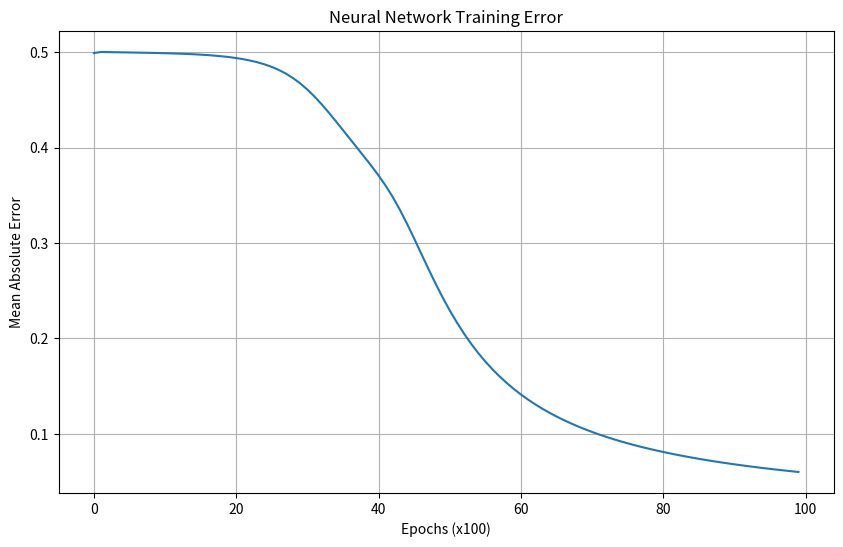

The script that saved this image:
"""
A simple two-layer neural network for binary classification, using only NumPy.
"""

import numpy as np
import matplotlib.pyplot as plt

# Sigmoid activation function and its derivative
def sigmoid(x):
    return 1 / (1 + np.exp(-x))

def sigmoid_derivative(x):
    return x * (1 - x)

# Generate some data (XOR problem)
X = np.array([[0, 0], [0, 1], [1, 0], [1, 1]])
y = np.array([[0], [1], [1], [0]])

# Initialize weights and biases
np.random.seed(42)
input_neurons = 2
hidden_neurons = 4
output_neurons = 1

wh = np.random.uniform(size=(input_neurons, hidden_neurons))
bh = np.random.uniform(size=(1, hidden_neurons))
w_out = np.random.uniform(size=(hidden_neurons, output_neurons))
b_out = np.random.uniform(size=(1, output_neurons))

learning_rate = 0.1
epochs = 10000
errors = []

for i in range(epochs):
    # Forward propagation
    hidden_layer_input = np.dot(X, wh) + bh
    hidden_layer_activation = sigmoid(hidden_layer_input)
    output_layer_input = np.dot(hidden_layer_activation, w_out) + b_out
    predicted_output = sigmoid(output_layer_input)

    # Backpropagation
    error = y - predicted_output
    d_predicted_output = error * sigmoid_derivative(predicted_output)

    error_hidden_layer = d_predicted_output.dot(w_out.T)
    d_hidden_layer = error_hidden_layer * sigmoid_derivative(hidden_layer_activation)

    # Update weights and biases
    w_out += hidden_layer_activation.T.dot(d_predicted_output) * learning_rate
    b_out += np.sum(d_predicted_output, axis=0, keepdims=True) * learning_rate
    wh += X.T.dot(d_hidden_layer) * learning_rate
    bh += np.sum(d_hidden_layer, axis=0, keepdims=True) * learning_rate

    if i % 100 == 0:
        errors.append(np.mean(np.abs(error)))

print("Training finished.")
print("Final predictions:")
print(predicted_output)

# Plot the error over time
plt.figure(figsize=(10, 6))
plt.plot(errors)
plt.title("Neural Network Training Error")
plt.xlabel("Epochs (x100)")
plt.ylabel("Mean Absolute Error")
plt.grid(True)
plt.savefig("neural_network_training.png")
print("Neural network training plot saved to neural_network_training.png")
